Run: headless pygame with SDL's dummy video driver; simulated clock (each Clock.tick advances the game by its frame time, no real sleeping); random seed 0; keys injected as events and as key.get_pressed() state; mouse plan: one left click at the window centre at the start of phase 2, then a move to the lower-right quarter at the start of phase 3.
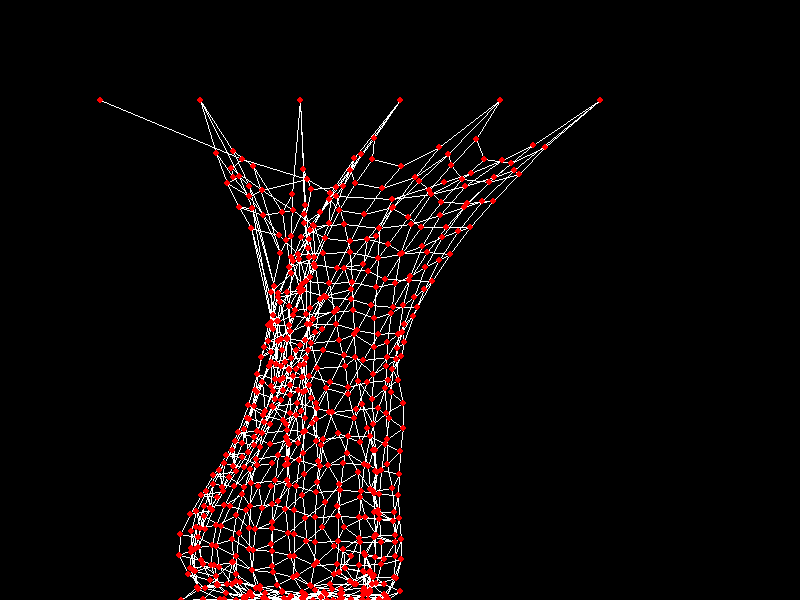
Frame 1 of 4 · flips 1–60 · no input
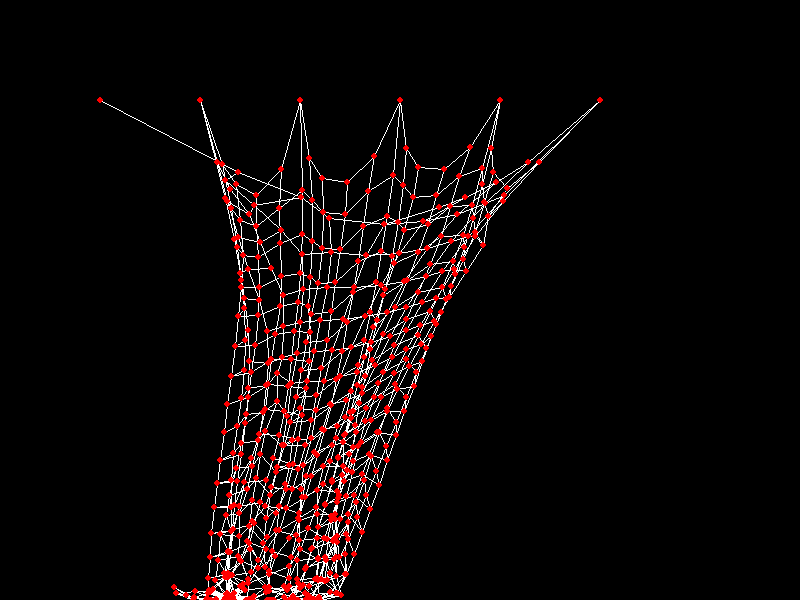
Frame 2 of 4 · flips 61–180 · clicked the window centre · tapped SPACE, RETURN · held RIGHT (→), D
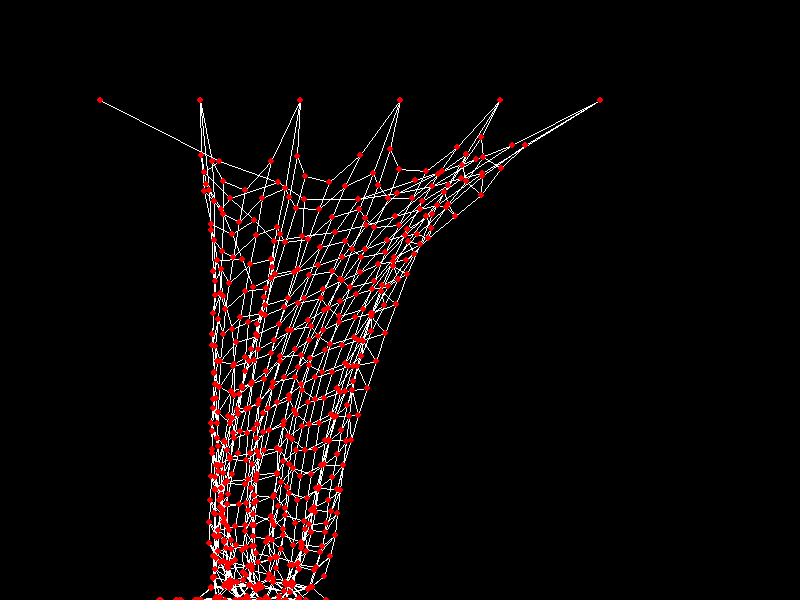
Frame 3 of 4 · flips 181–300 · moved the mouse to the lower-right quarter · held DOWN (↓), S
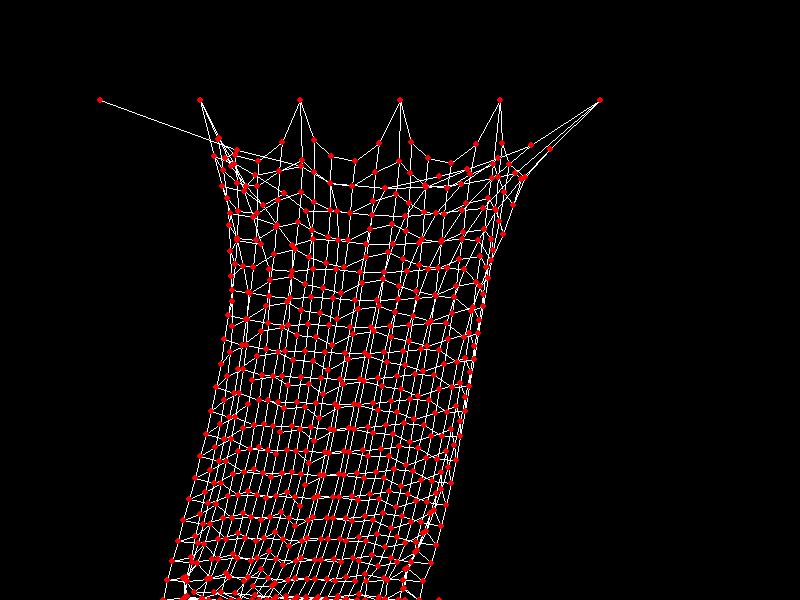
Frame 4 of 4 · flips 301–420 · held LEFT (←), A, UP (↑), W

The pygame program that drew these frames:

import pygame
import sys

WIDTH, HEIGHT = 800, 600
GRAVITY = pygame.Vector2(0, 0.5)
FRICTION = 0.99

class Particle:
    def __init__(self, x, y, pinned=False):
        self.pos = pygame.Vector2(x, y)
        self.old_pos = pygame.Vector2(x, y)
        self.acceleration = pygame.Vector2(0, 0)
        self.pinned = pinned

    def update(self):
        if self.pinned:
            return
        velocity = (self.pos - self.old_pos) * FRICTION
        self.old_pos = self.pos.copy()
        self.pos += velocity + self.acceleration
        self.acceleration = pygame.Vector2(0, 0)

    def apply_force(self, force):
        if not self.pinned:
            self.acceleration += force

    def constrain(self):
        if self.pos.x < 0:
            self.pos.x = 0
        elif self.pos.x > WIDTH:
            self.pos.x = WIDTH
        if self.pos.y < 0:
            self.pos.y = 0
        elif self.pos.y > HEIGHT:
            self.pos.y = HEIGHT

class Spring:
    def __init__(self, p1, p2, rest_length):
        self.p1 = p1
        self.p2 = p2
        self.rest_length = rest_length

    def update(self):
        delta = self.p2.pos - self.p1.pos
        dist = delta.length()
        diff = (dist - self.rest_length) / dist
        if not self.p1.pinned:
            self.p1.pos += delta * 0.5 * diff
        if not self.p2.pinned:
            self.p2.pos -= delta * 0.5 * diff

class Cloth:
    def __init__(self, width, height, spacing):
        self.particles = []
        self.springs = []
        for y in range(height):
            row = []
            for x in range(width):
                pinned = y == 0 and x % 5 == 0
                p = Particle(x * spacing + 100, y * spacing + 100, pinned)
                row.append(p)
                self.particles.append(p)
                if x > 0:
                    self.springs.append(Spring(row[x - 1], p, spacing))
                if y > 0:
                    self.springs.append(Spring(self.particles[-width], p, spacing))
        
    def update(self):
        for p in self.particles:
            p.apply_force(GRAVITY)
            p.update()
        for s in self.springs:
            s.update()
        for p in self.particles:
            p.constrain()
    
    def draw(self, screen):
        for s in self.springs:
            pygame.draw.line(screen, (255, 255, 255), s.p1.pos, s.p2.pos, 1)
        for p in self.particles:
            pygame.draw.circle(screen, (255, 0, 0), p.pos, 3)

pygame.init()
screen = pygame.display.set_mode((WIDTH, HEIGHT))
clock = pygame.time.Clock()
cloth = Cloth(30, 20, 20)

last_mouse_pos = pygame.mouse.get_pos()

while True:
    for event in pygame.event.get():
        if event.type == pygame.QUIT:
            pygame.quit()
            sys.exit()

    screen.fill((0, 0, 0))
    
    current_mouse_pos = pygame.mouse.get_pos()
    mouse_movement = pygame.Vector2(current_mouse_pos) - pygame.Vector2(last_mouse_pos)
    last_mouse_pos = current_mouse_pos


    for p in cloth.particles:
        p.apply_force(mouse_movement * 0.1)

    cloth.update()
    cloth.draw(screen)
    
    pygame.display.flip()
    clock.tick(60)
